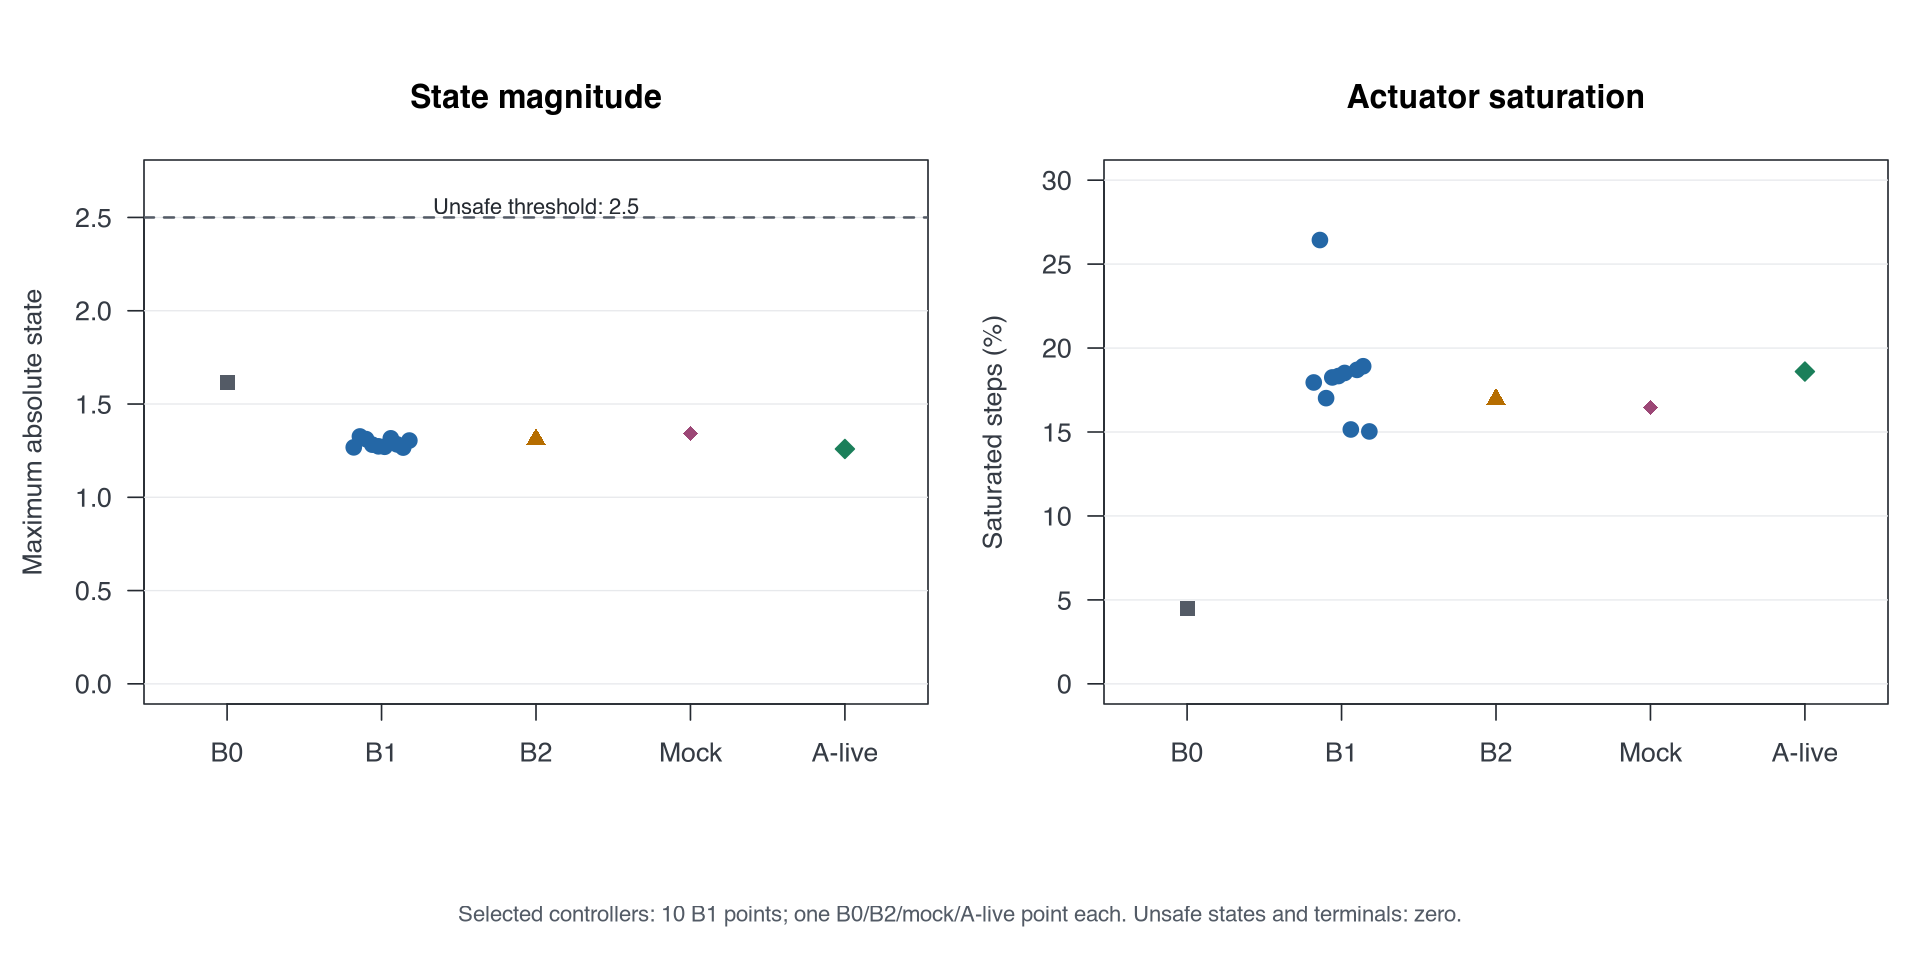

Values plotted in this chart, from the file beside it:
method, seed, max_abs_state, saturation_count, scheduled_steps, saturation_percent, unsafe_count, unsafe_terminals, observed_terminals
B0-fixed, , 1.615, 271, 6000, 4.517, 0, 0, 30
B1-uniform-random, 2000, 1.268, 1077, 6000, 17.95, 0, 0, 30
B1-uniform-random, 2001, 1.326, 1586, 6000, 26.43, 0, 0, 30
B1-uniform-random, 2002, 1.312, 1021, 6000, 17.02, 0, 0, 30
B1-uniform-random, 2003, 1.282, 1095, 6000, 18.25, 0, 0, 30
B1-uniform-random, 2004, 1.273, 1100, 6000, 18.33, 0, 0, 30
B1-uniform-random, 2005, 1.271, 1111, 6000, 18.52, 0, 0, 30
B1-uniform-random, 2006, 1.316, 909, 6000, 15.15, 0, 0, 30
B1-uniform-random, 2007, 1.284, 1122, 6000, 18.7, 0, 0, 30
B1-uniform-random, 2008, 1.266, 1135, 6000, 18.92, 0, 0, 30
B1-uniform-random, 2009, 1.304, 902, 6000, 15.03, 0, 0, 30
B2-coordinate-search, 2000, 1.309, 1016, 6000, 16.93, 0, 0, 30
A-mock, 2000, 1.341, 988, 6000, 16.47, 0, 0, 30
A-live-proposer, 2000, 1.259, 1116, 6000, 18.6, 0, 0, 30
